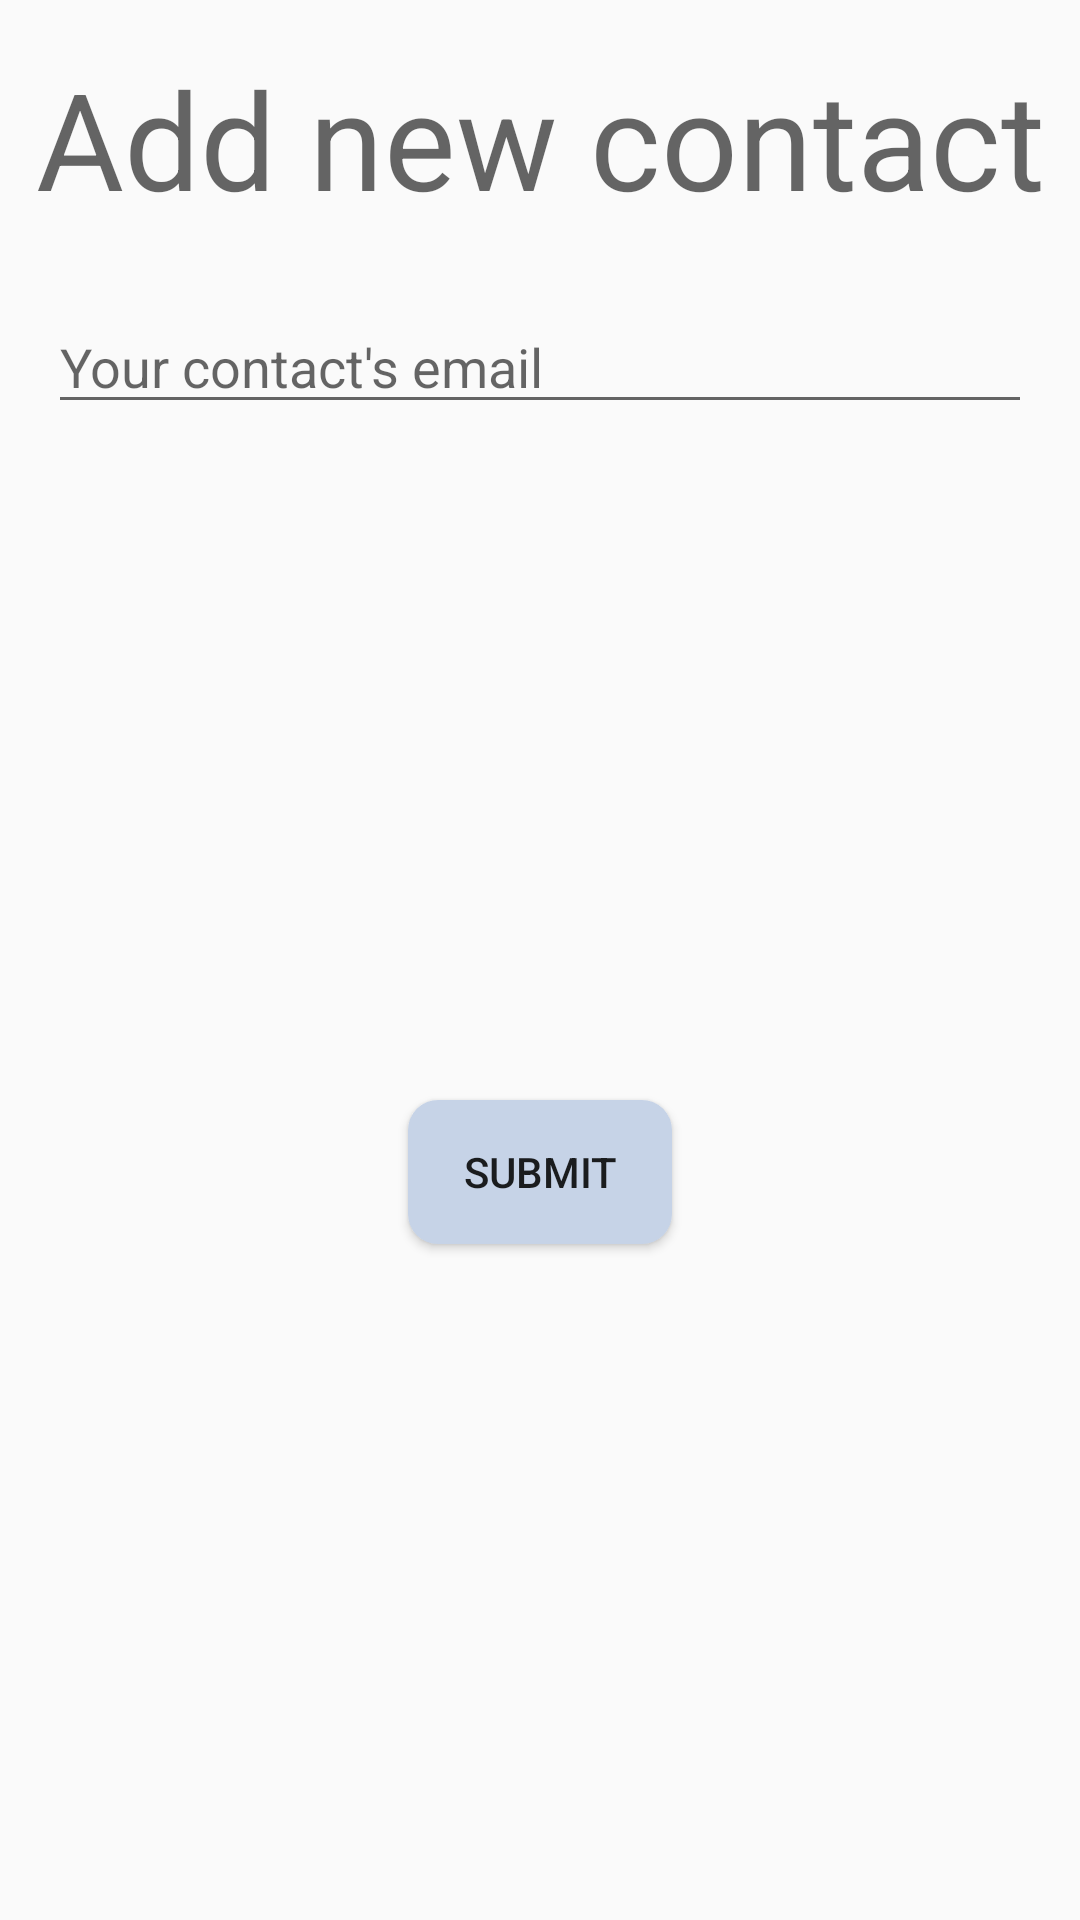

The Android layout XML behind this screen, and the referenced resources:
<!-- AndroidManifest.xml: application theme Theme.AppCompat.Light -->
<!-- res/layout/dialog_addnewcontact.xml -->
<?xml version="1.0" encoding="utf-8"?>
<android.support.constraint.ConstraintLayout xmlns:android="http://schemas.android.com/apk/res/android"
    xmlns:app="http://schemas.android.com/apk/res-auto"
    xmlns:tools="http://schemas.android.com/tools"
    android:id="@+id/constraintLayout2"
    android:layout_width="wrap_content"
    android:layout_height="wrap_content">

    <TextView
        android:id="@+id/textView5"
        android:layout_width="wrap_content"
        android:layout_height="wrap_content"
        android:layout_marginStart="16dp"
        android:layout_marginTop="16dp"
        android:layout_marginEnd="16dp"
        android:text="Add new contact"
        android:textAppearance="@style/TextAppearance.AppCompat.Display2"
        app:layout_constraintEnd_toEndOf="parent"
        app:layout_constraintStart_toStartOf="parent"
        app:layout_constraintTop_toTopOf="parent" />

    <EditText
        android:id="@+id/contact_email_text"
        android:layout_width="0dp"
        android:layout_height="wrap_content"
        android:layout_marginStart="16dp"
        android:layout_marginTop="24dp"
        android:layout_marginEnd="16dp"
        android:ems="10"
        android:hint="Your contact's email"
        android:inputType="textEmailAddress"
        app:layout_constraintEnd_toEndOf="parent"
        app:layout_constraintStart_toStartOf="parent"
        app:layout_constraintTop_toBottomOf="@+id/textView5" />

    <TextView
        android:id="@+id/contact_search_info"
        android:layout_width="0dp"
        android:layout_height="wrap_content"
        android:layout_marginStart="16dp"
        android:layout_marginTop="16dp"
        android:layout_marginEnd="16dp"
        android:gravity="center"
        android:text="TextView"
        android:visibility="gone"
        app:layout_constraintEnd_toEndOf="parent"
        app:layout_constraintStart_toStartOf="parent"
        app:layout_constraintTop_toBottomOf="@+id/contact_email_text" />

    <Button
        android:id="@+id/add_contact_dialog"
        style="@style/Widget.AppCompat.Button"
        android:layout_width="wrap_content"
        android:layout_height="wrap_content"
        android:layout_marginStart="16dp"
        android:layout_marginTop="16dp"
        android:layout_marginEnd="16dp"
        android:layout_marginBottom="16dp"
        android:background="@drawable/rounded_corners"
        android:text="Submit"
        app:layout_constraintBottom_toBottomOf="parent"
        app:layout_constraintEnd_toEndOf="parent"
        app:layout_constraintStart_toStartOf="parent"
        app:layout_constraintTop_toBottomOf="@+id/contact_search_info" />
</android.support.constraint.ConstraintLayout>
<!-- resources referenced by this layout -->
<resources>
  <!-- drawable rounded_corners (drawable) -->
  <?xml version="1.0" encoding="utf-8"?>
  <shape xmlns:android="http://schemas.android.com/apk/res/android" >
  
      <solid android:color="@color/colorMessageBody" />
      <padding
          android:left="5dp"
          android:right="5dp"
          android:bottom="1dp"
          android:top="1dp" />
  
      <corners android:radius="10dp" />
  </shape>
  <color name="colorMessageBody">#c6d3e7</color>
</resources>
